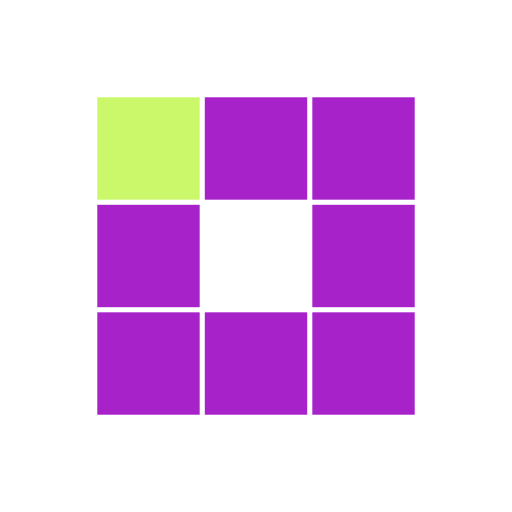
t = 0.00 s
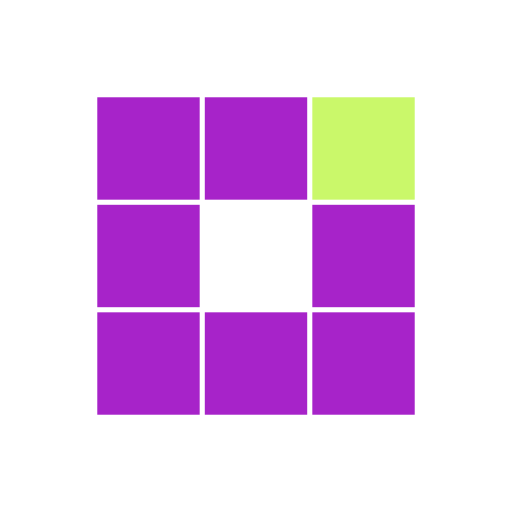
t = 0.31 s
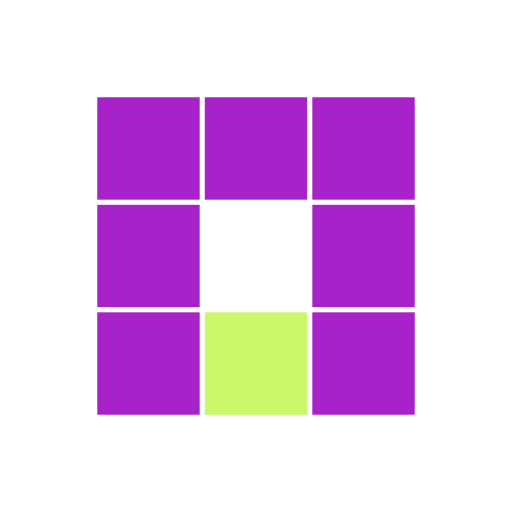
t = 0.63 s
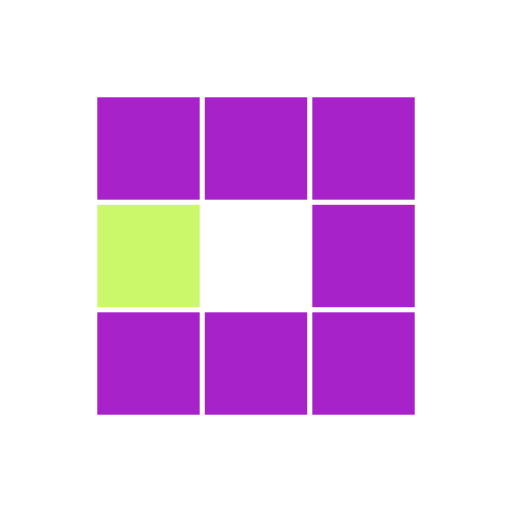
t = 0.94 s
t = 1.25 s: frame unchanged from t = 0.31 s, image omitted
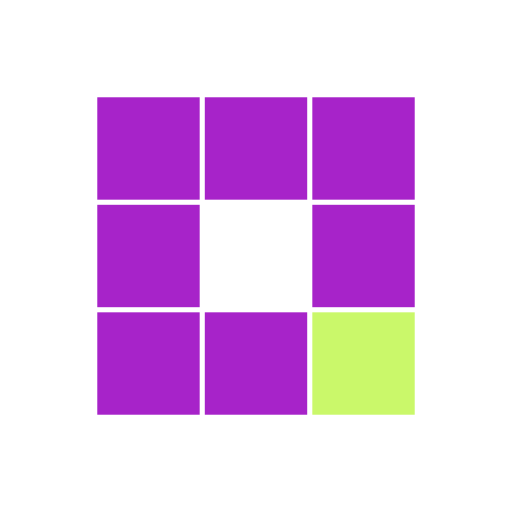
t = 1.53 s

The animated SVG that drew these frames (rendered in a browser with its animation timeline set to each time). Animation: 8 SMIL elements (animate=8); one cycle of 1.88 s, repeats indefinitely.

<?xml version="1.0" encoding="utf-8"?>
<svg xmlns="http://www.w3.org/2000/svg" xmlns:xlink="http://www.w3.org/1999/xlink" style="margin: auto; background: rgb(255, 255, 255); display: block; shape-rendering: auto;" width="100px" height="100px" viewBox="0 0 100 100" preserveAspectRatio="xMidYMid">
<rect x="19" y="19" width="20" height="20" fill="#a723c9">
  <animate attributeName="fill" values="#caf86a;#a723c9;#a723c9" keyTimes="0;0.125;1" dur="1s" repeatCount="indefinite" begin="0s" calcMode="discrete"></animate>
</rect><rect x="40" y="19" width="20" height="20" fill="#a723c9">
  <animate attributeName="fill" values="#caf86a;#a723c9;#a723c9" keyTimes="0;0.125;1" dur="1s" repeatCount="indefinite" begin="0.125s" calcMode="discrete"></animate>
</rect><rect x="61" y="19" width="20" height="20" fill="#a723c9">
  <animate attributeName="fill" values="#caf86a;#a723c9;#a723c9" keyTimes="0;0.125;1" dur="1s" repeatCount="indefinite" begin="0.25s" calcMode="discrete"></animate>
</rect><rect x="19" y="40" width="20" height="20" fill="#a723c9">
  <animate attributeName="fill" values="#caf86a;#a723c9;#a723c9" keyTimes="0;0.125;1" dur="1s" repeatCount="indefinite" begin="0.875s" calcMode="discrete"></animate>
</rect><rect x="61" y="40" width="20" height="20" fill="#a723c9">
  <animate attributeName="fill" values="#caf86a;#a723c9;#a723c9" keyTimes="0;0.125;1" dur="1s" repeatCount="indefinite" begin="0.375s" calcMode="discrete"></animate>
</rect><rect x="19" y="61" width="20" height="20" fill="#a723c9">
  <animate attributeName="fill" values="#caf86a;#a723c9;#a723c9" keyTimes="0;0.125;1" dur="1s" repeatCount="indefinite" begin="0.75s" calcMode="discrete"></animate>
</rect><rect x="40" y="61" width="20" height="20" fill="#a723c9">
  <animate attributeName="fill" values="#caf86a;#a723c9;#a723c9" keyTimes="0;0.125;1" dur="1s" repeatCount="indefinite" begin="0.625s" calcMode="discrete"></animate>
</rect><rect x="61" y="61" width="20" height="20" fill="#a723c9">
  <animate attributeName="fill" values="#caf86a;#a723c9;#a723c9" keyTimes="0;0.125;1" dur="1s" repeatCount="indefinite" begin="0.5s" calcMode="discrete"></animate>
</rect>
<!-- [ldio] generated by https://loading.io/ --></svg>